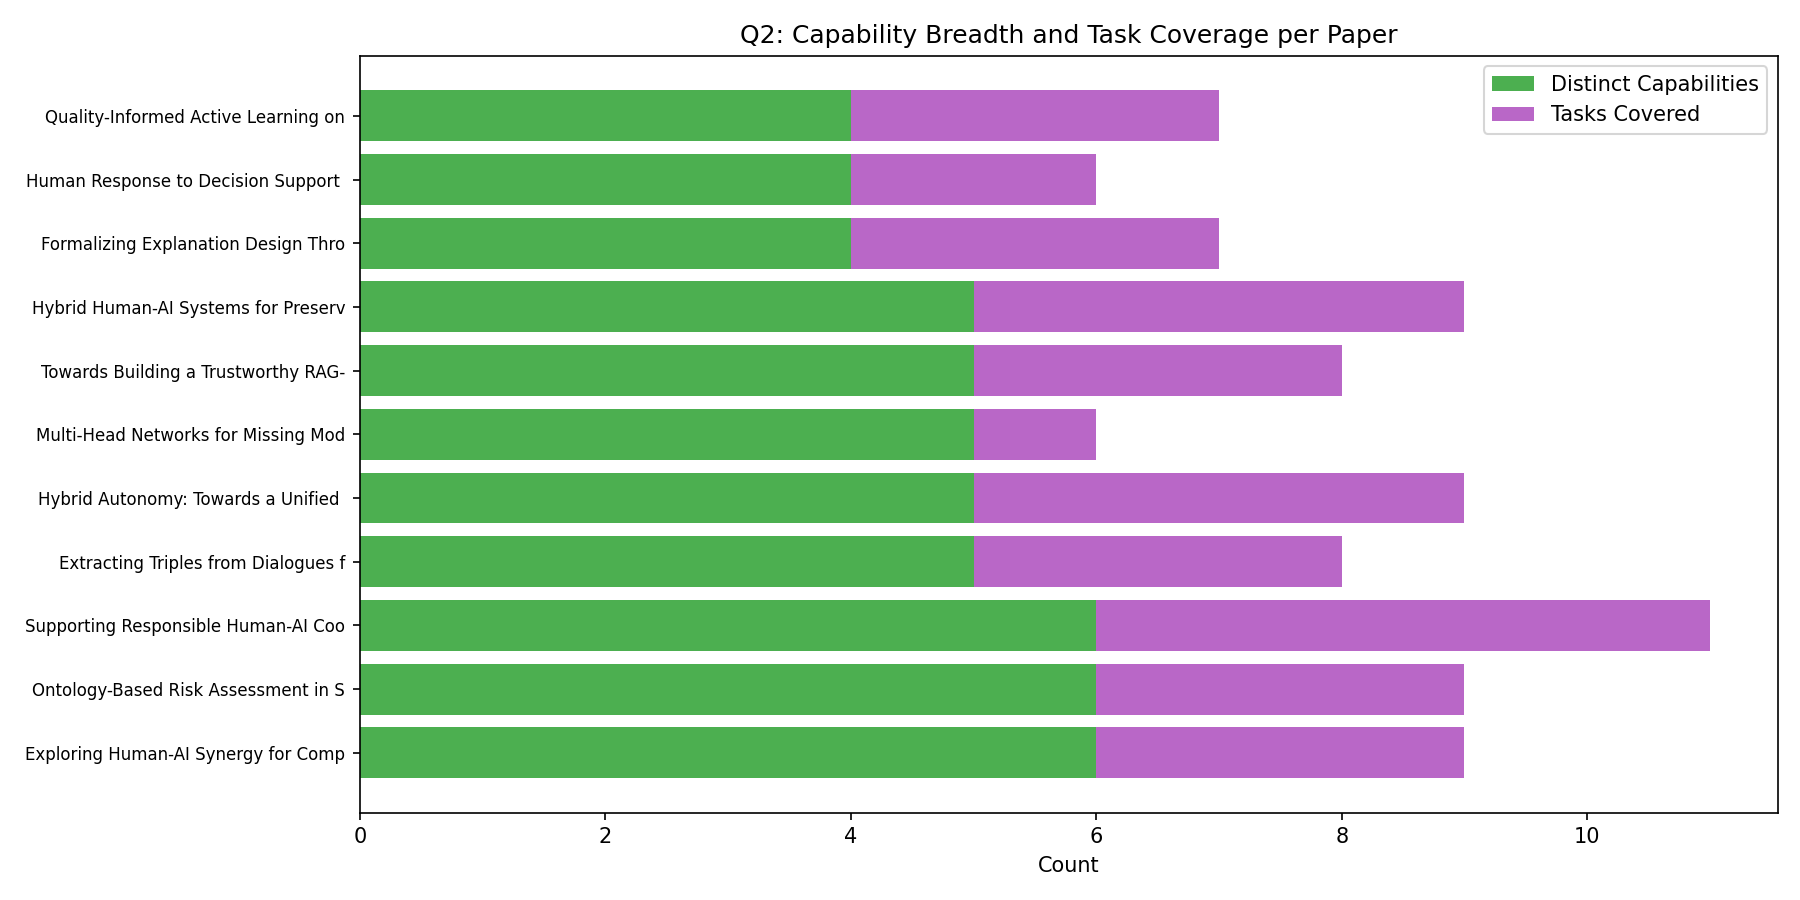

Values plotted in this chart, from the file beside it:
Paper, #Capabilities, #Tasks, Capability Concepts
Exploring Human-AI Synergy for Complex C…, 6, 3, Knowledge graph querying capability, Pat…
Ontology-Based Risk Assessment in Smelti…, 6, 3, Situational awareness capability, Sensin…
Supporting Responsible Human-AI Cooperat…, 6, 5, Meta-analysis capability, Pattern learni…
Extracting Triples from Dialogues for Co…, 5, 3, Situational awareness capability, Clinic…
Hybrid Autonomy: Towards a Unified Frame…, 5, 4, Reinforcement learning policy capability…
Multi-Head Networks for Missing Modaliti…, 5, 1, Reasoning capability, Pattern learning c…
Towards Building a Trustworthy RAG-Based…, 5, 3, Situational awareness capability, Clinic…
Hybrid Human-AI Systems for Preserving C…, 5, 4, Semantic reasoning capability, Sensing c…
Formalizing Explanation Design Through I…, 4, 3, Reasoning capability, Situational awaren…
Human Response to Decision Support in Fa…, 4, 2, Reporting capability, Pattern learning c…
Quality-Informed Active Learning on Soci…, 4, 3, Meta-analysis capability, Pattern learni…
